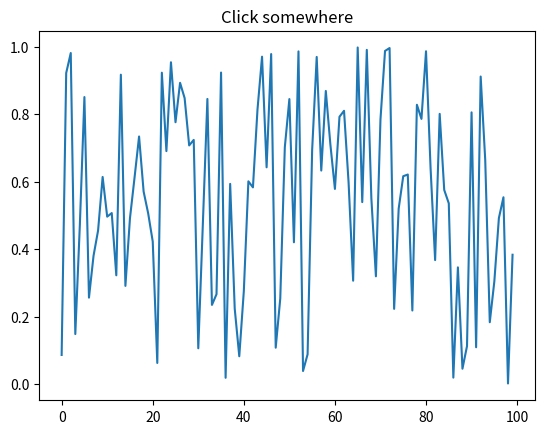

Source code (Python):
# _*_ coding: utf-8 _*_

import matplotlib.pyplot as plt
import numpy as np

fig=plt.figure()

ax=fig.add_subplot(111)
ax.plot(np.random.rand(100))
ax.set_title('Click somewhere')

def onclick(event):
    print(event)
    ax=plt.gca()
    a.set_title('x={0:1.2f} y={1:1.2f}'.format(event.xdata,event.ydata))
    if event.key == 'shift+control':
        color='red'
    elif event.key == 'shift':
        color='yellow'
    else:
        color='blue'
    ax.plot([event.xdata],[event.ydata],'o',color=color)
    ax.figure.canvas.draw() # this line is critical to change the title
    plt.savefig('55.jpg',dpi=300)

cid=fig.canvas.mpl_connect('button_press_event',onclick)
plt.savefig('55.jpg',dpi=300)
plt.show()
print('plot down')